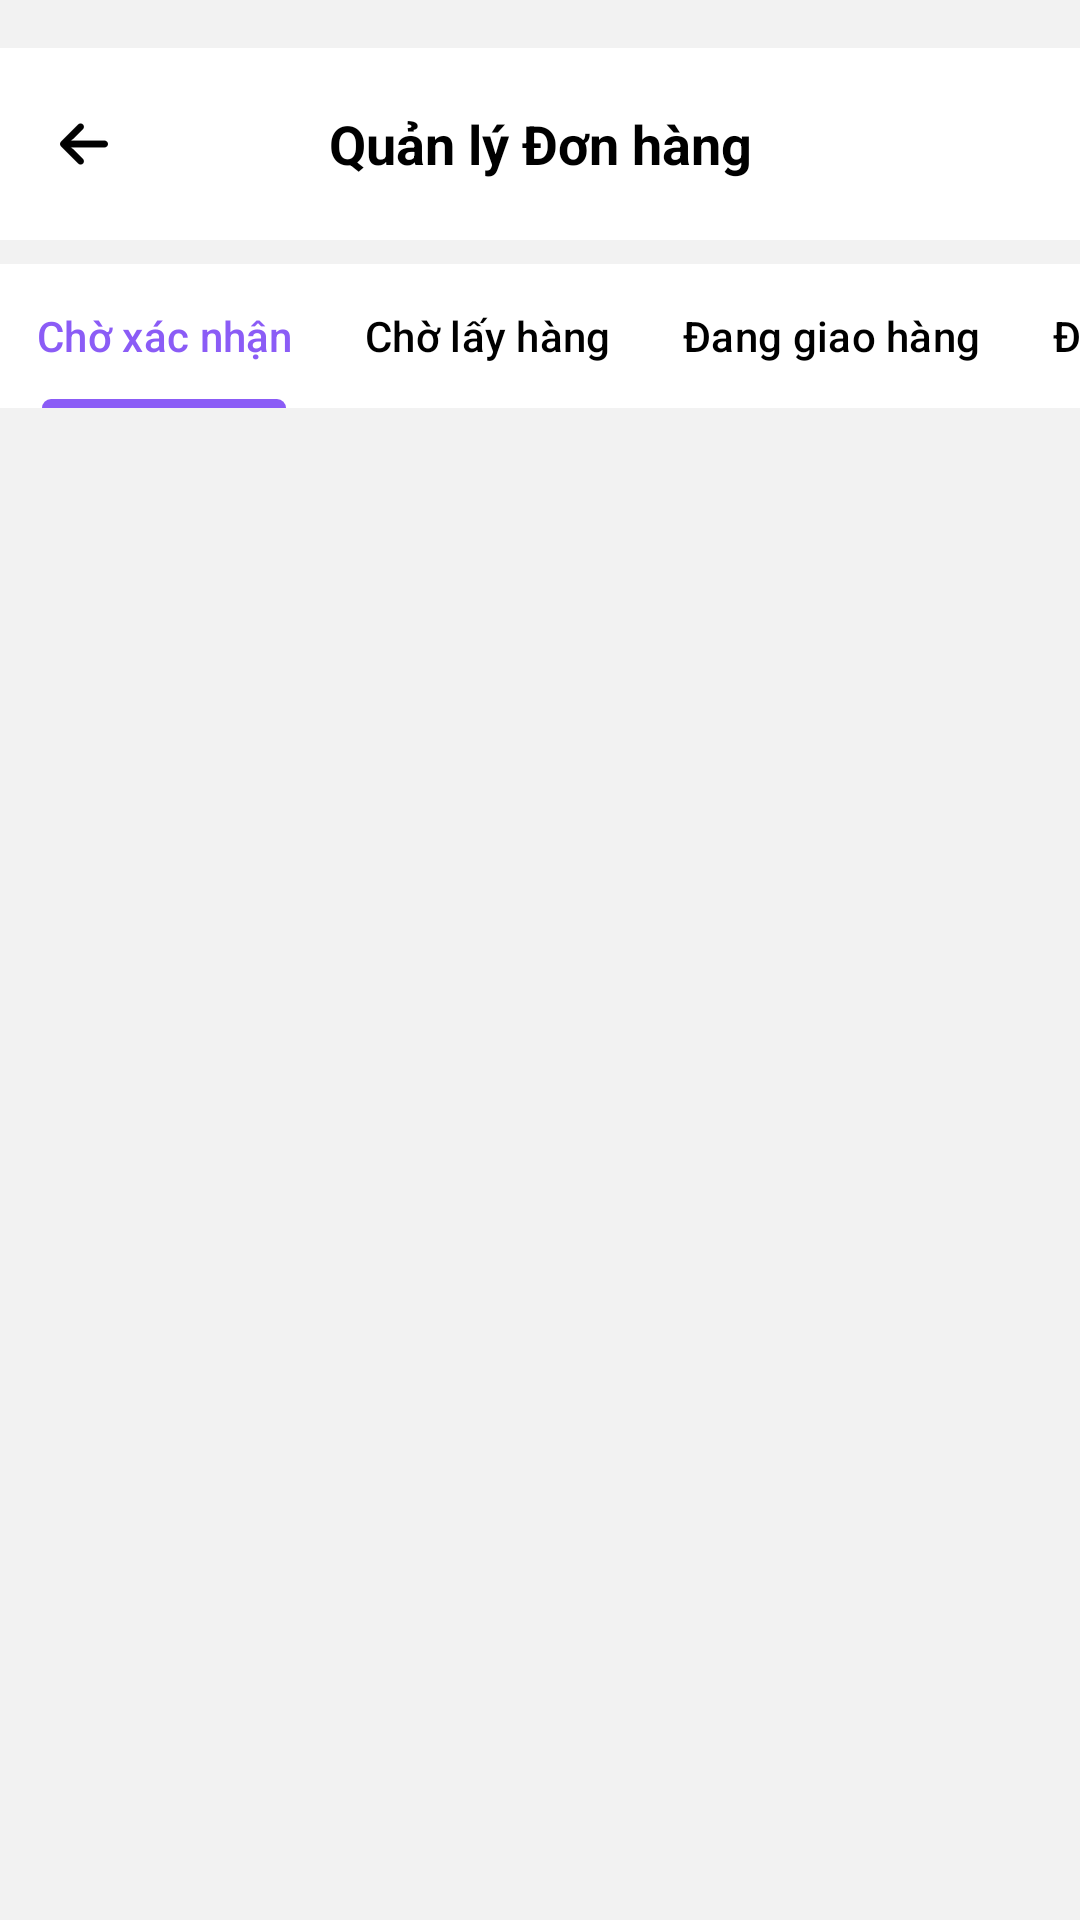

Produce the Android XML layout that renders to this screen, including the resource entries it uses.
<!-- AndroidManifest.xml: application theme Theme.CapyShop -->
<!-- res/layout/admin_quanlydonhang_activity.xml -->
<?xml version="1.0" encoding="utf-8"?>
<androidx.constraintlayout.widget.ConstraintLayout
    xmlns:android="http://schemas.android.com/apk/res/android"
    xmlns:app="http://schemas.android.com/apk/res-auto"
    xmlns:tools="http://schemas.android.com/tools"
    android:id="@+id/main"
    android:layout_width="match_parent"
    android:layout_height="match_parent"
    android:background="@color/LightBackgroud"
    tools:context=".admin.donhang.AdminQuanLyDonHangActivity">

    <androidx.appcompat.widget.Toolbar
        android:id="@+id/tb_admin_quan_ly_don_hang"
        android:layout_width="match_parent"
        android:layout_height="?attr/actionBarSize"
        android:layout_marginTop="16dp"
        android:background="@color/white"
        app:layout_constraintTop_toTopOf="parent"
        app:navigationIcon="@drawable/ic_quay_lai"
        app:navigationIconTint="@color/black"
        app:titleTextColor="@android:color/transparent">

        <TextView
            android:layout_width="wrap_content"
            android:layout_height="wrap_content"
            android:layout_gravity="center"
            android:text="Quản lý Đơn hàng"
            android:textColor="@color/black"
            android:textSize="18sp"
            android:textStyle="bold" />
    </androidx.appcompat.widget.Toolbar>

    <LinearLayout
        android:id="@+id/ll_admin_quan_ly_don_hang_thanh_dieu_huong_khung_chua"
        android:layout_width="match_parent"
        android:layout_height="wrap_content"
        android:layout_marginTop="8dp"
        app:layout_constraintTop_toBottomOf="@id/tb_admin_quan_ly_don_hang">

        <com.google.android.material.tabs.TabLayout
            android:id="@+id/tl_admin_quan_ly_don_hang_bo_loc"
            android:layout_width="match_parent"
            android:layout_height="wrap_content"
            android:background="@color/white"
            app:tabMode="scrollable"
            app:tabIndicatorColor="@color/ButtonOnBackgroud"
            app:tabSelectedTextColor="@color/ButtonOnBackgroud"
            app:tabTextColor="@color/black">

            <com.google.android.material.tabs.TabItem
                android:layout_width="wrap_content"
                android:layout_height="wrap_content"
                android:text="Chờ xác nhận" />

            <com.google.android.material.tabs.TabItem
                android:layout_width="wrap_content"
                android:layout_height="wrap_content"
                android:text="Chờ lấy hàng" />

            <com.google.android.material.tabs.TabItem
                android:layout_width="wrap_content"
                android:layout_height="wrap_content"
                android:text="Đang giao hàng" />

            <com.google.android.material.tabs.TabItem
                android:layout_width="wrap_content"
                android:layout_height="wrap_content"
                android:text="Đã giao hàng" />

            <com.google.android.material.tabs.TabItem
                android:layout_width="wrap_content"
                android:layout_height="wrap_content"
                android:text="Đã Hủy" />
        </com.google.android.material.tabs.TabLayout>
    </LinearLayout>

    <LinearLayout
        android:layout_marginTop="8dp"
        android:padding="16dp"
        app:layout_constraintBottom_toBottomOf="parent"
        app:layout_constraintTop_toBottomOf="@id/ll_admin_quan_ly_don_hang_thanh_dieu_huong_khung_chua"
        android:layout_width="match_parent"
        android:layout_height="0dp">

        <androidx.recyclerview.widget.RecyclerView
            android:id="@+id/rv_admin_quan_ly_don_hang"
            android:layout_width="match_parent"
            android:layout_height="match_parent" />

    </LinearLayout>

    <ProgressBar
        android:id="@+id/pb_admin_quan_ly_don_hang"
        android:layout_width="wrap_content"
        android:layout_height="wrap_content"
        android:visibility="gone"
        app:layout_constraintBottom_toBottomOf="parent"
        app:layout_constraintEnd_toEndOf="parent"
        app:layout_constraintStart_toStartOf="parent"
        app:layout_constraintTop_toTopOf="parent" />

    <TextView
        android:id="@+id/tv_admin_quan_ly_don_hang_thong_bao"
        android:layout_width="wrap_content"
        android:layout_height="wrap_content"
        android:text="Không có đơn hàng nào"
        android:textColor="@color/gray"
        android:visibility="gone"
        app:layout_constraintBottom_toBottomOf="parent"
        app:layout_constraintEnd_toEndOf="parent"
        app:layout_constraintStart_toStartOf="parent"
        app:layout_constraintTop_toBottomOf="@id/ll_admin_quan_ly_don_hang_thanh_dieu_huong_khung_chua" />

</androidx.constraintlayout.widget.ConstraintLayout>
<!-- resources referenced by this layout -->
<resources>
  <color name="ButtonOnBackgroud">#8B5CF6</color>
  <color name="LightBackgroud">#F2F2F2</color>
  <color name="black">#FF000000</color>
  <color name="gray">#33000000</color>
  <color name="white">#FFFFFFFF</color>
  <!-- drawable ic_quay_lai: png bitmap (drawable-hdpi, 360 bytes) -->
  <style name="Theme.CapyShop" parent="Theme.Material3.DayNight.NoActionBar">
          
          <item name="colorPrimary">@color/purple_500</item>
          <item name="colorOnPrimary">@color/white</item>
          <item name="colorPrimaryContainer">@color/purple_200</item>
          <item name="colorOnPrimaryContainer">@color/purple_700</item>
  
          
          <item name="colorSecondary">@color/teal_200</item>
          <item name="colorOnSecondary">@color/black</item>
          <item name="colorSecondaryContainer">#CCE8E3</item>
          <item name="colorOnSecondaryContainer">#00201A</item>
  
          
          <item name="android:windowBackground">@color/white</item>
          <item name="colorSurface">#FBFCFF</item>
          <item name="colorOnSurface">#191C1E</item>
  
          
          <item name="colorPrimaryVariant" tools:ignore="MissingDefaultResource">@color/purple_700</item>
  
          
          <item name="android:navigationBarColor">@android:color/transparent</item>
          <item name="android:statusBarColor">@android:color/transparent</item>
          <item name="android:windowLightStatusBar">true</item>
  
      </style>
  <color name="purple_500">#FF6200EE</color>
  <color name="purple_200">#FFBB86FC</color>
  <color name="purple_700">#FF3700B3</color>
  <color name="teal_200">#FF03DAC5</color>
</resources>
